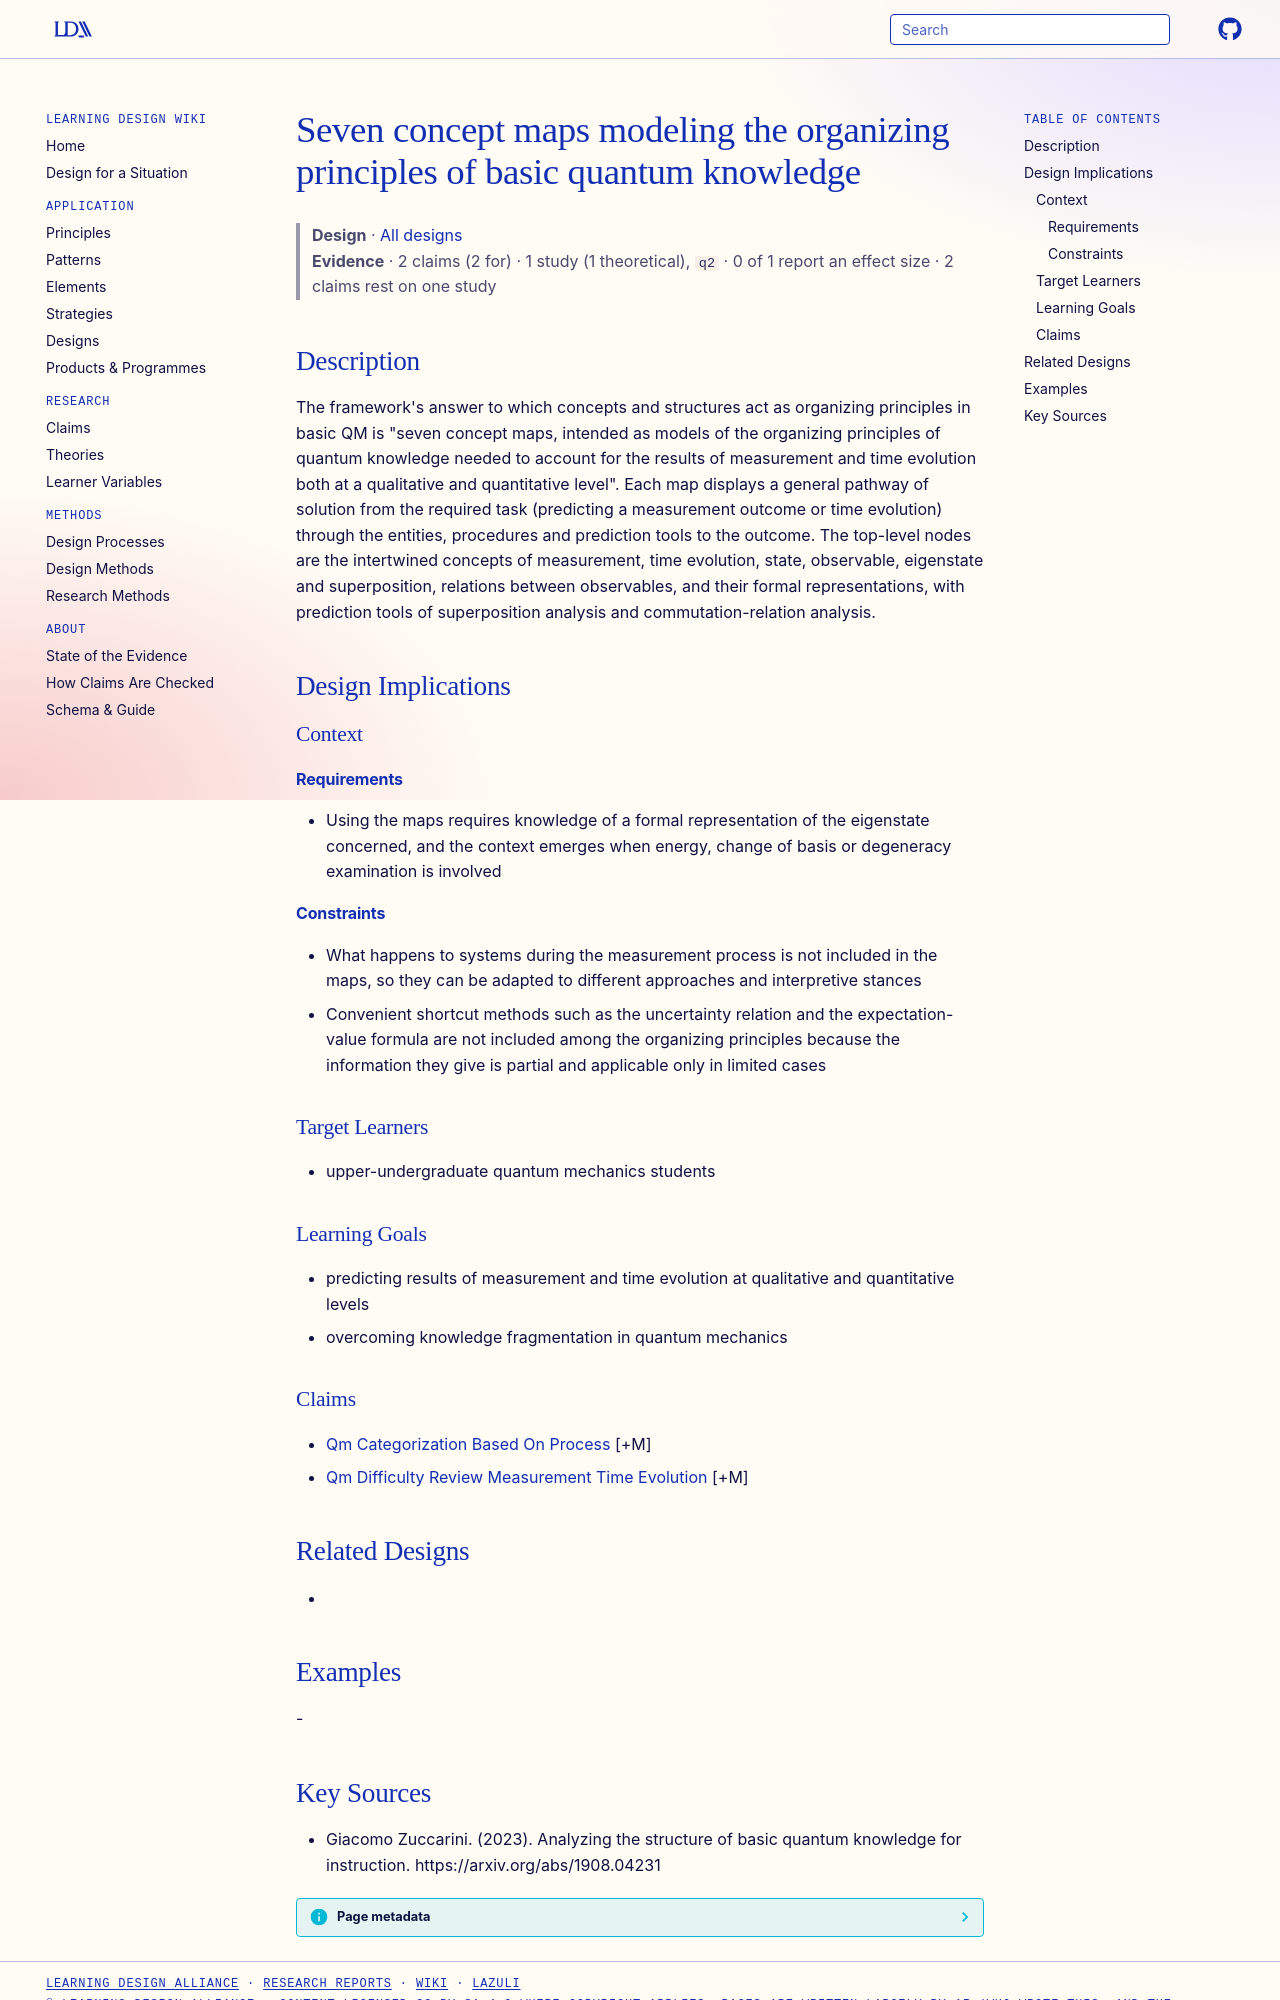

repository: Learning-Design-Alliance/learning-wiki · page: designs/seven-concept-maps-organizing-principles-qm/index.html · generator: mkdocs

---
type: design
id: seven-concept-maps-organizing-principles-qm
title: Seven concept maps modeling the organizing principles of basic quantum knowledge
description: "The framework's answer to which concepts and structures act as organizing principles in basic QM is \"seven concept maps, intended as models of the organizing principles of quantum knowledge needed to account for the r..."
status: review
generated:
  by: "process:settle-candidates"
  at: 2026-11-18
sources:
  - id: giacomo-zuccarini-2023
    resource: "https://arxiv.org/abs/1908.04231"
    title: "Giacomo Zuccarini. (2023). Analyzing the structure of basic quantum knowledge for instruction. https://arxiv.org/abs/1908.04231"
    author: Giacomo Zuccarini
---

# Seven concept maps modeling the organizing principles of basic quantum knowledge

> **Design** · [All designs](index.md)
> **Evidence** · 2 claims (2 for) · 1 study (1 theoretical), `q2` · 0 of 1 report an effect size · 2 claims rest on one study

## Description
The framework's answer to which concepts and structures act as organizing principles in basic QM is "seven concept maps, intended as models of the organizing principles of quantum knowledge needed to account for the results of measurement and time evolution both at a qualitative and quantitative level". Each map displays a general pathway of solution from the required task (predicting a measurement outcome or time evolution) through the entities, procedures and prediction tools to the outcome. The top-level nodes are the intertwined concepts of measurement, time evolution, state, observable, eigenstate and superposition, relations between observables, and their formal representations, with prediction tools of superposition analysis and commutation-relation analysis.

## Design Implications

### Context
#### Requirements
- Using the maps requires knowledge of a formal representation of the eigenstate concerned, and the context emerges when energy, change of basis or degeneracy examination is involved
#### Constraints
- What happens to systems during the measurement process is not included in the maps, so they can be adapted to different approaches and interpretive stances
- Convenient shortcut methods such as the uncertainty relation and the expectation-value formula are not included among the organizing principles because the information they give is partial and applicable only in limited cases

### Target Learners
- upper-undergraduate quantum mechanics students

### Learning Goals
- predicting results of measurement and time evolution at qualitative and quantitative levels
- overcoming knowledge fragmentation in quantum mechanics

### Claims
- [Qm Categorization Based On Process](../claims/qm-categorization-based-on-process.md) [+M]
- [Qm Difficulty Review Measurement Time Evolution](../claims/qm-difficulty-review-measurement-time-evolution.md) [+M]

## Related Designs
- 

## Examples
-
